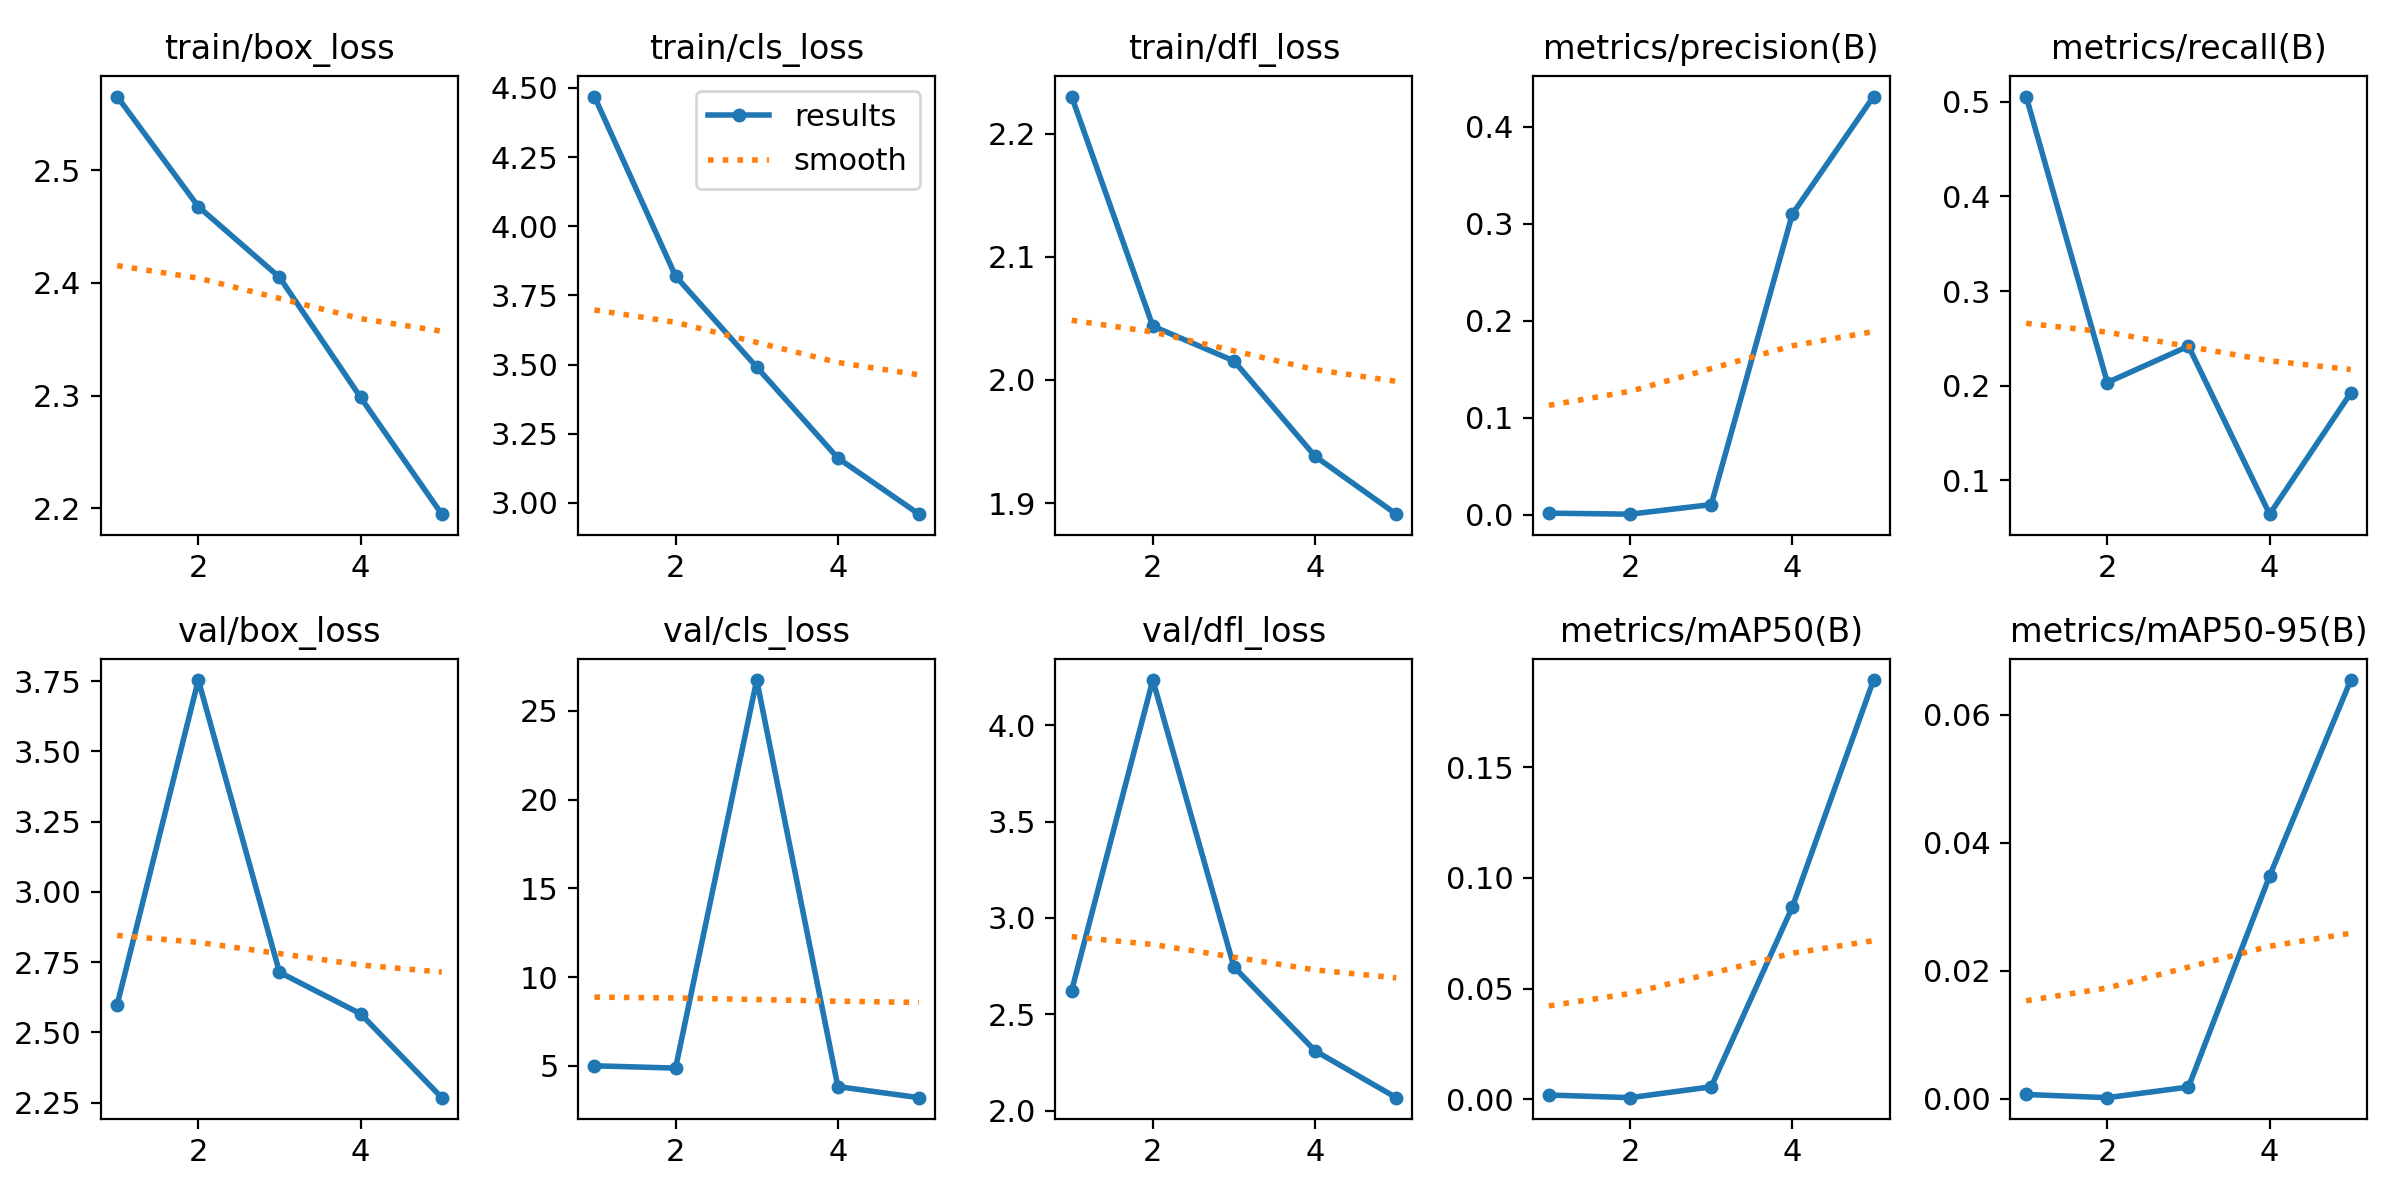

The data file committed next to this chart (first rows):
epoch, time, train/box_loss, train/cls_loss, train/dfl_loss, metrics/precision(B), metrics/recall(B), metrics/mAP50(B), metrics/mAP50-95(B), val/box_loss, val/cls_loss, val/dfl_loss, lr/pg0, lr/pg1, lr/pg2
1, 480.4, 2.565, 4.469, 2.23, 0.00179, 0.5055, 0.00189, 0.0007, 2.599, 5.001, 2.623, 0.0006564, 0.0006564, 0.0006564
2, 966.5, 2.468, 3.82, 2.044, 0.00073, 0.2033, 0.0007, 0.0002, 3.754, 4.872, 4.235, 0.001061, 0.001061, 0.001061
3, 1489, 2.405, 3.491, 2.015, 0.01062, 0.2418, 0.0056, 0.00186, 2.714, 26.74, 2.746, 0.001202, 0.001202, 0.001202
4, 1980, 2.298, 3.162, 1.938, 0.31, 0.06421, 0.08682, 0.0348, 2.566, 3.828, 2.31, 0.000812, 0.000812, 0.000812
5, 2496, 2.195, 2.959, 1.891, 0.4311, 0.1923, 0.1893, 0.06538, 2.268, 3.205, 2.067, 0.000416, 0.000416, 0.000416
